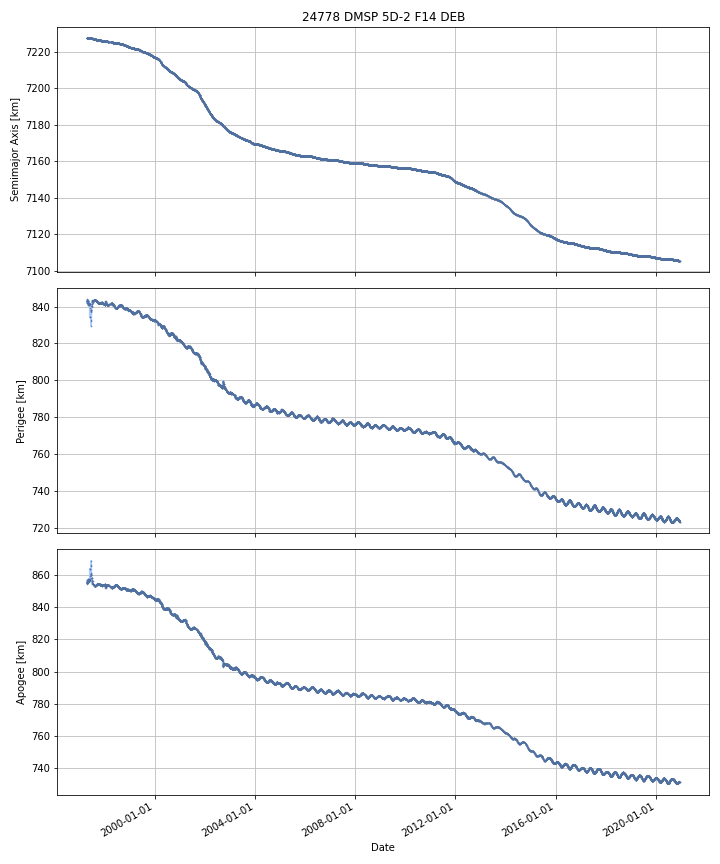

Source data for this figure (header and first rows):
DATE, SEMIMAJOR_AXIS, PERIAPSIS, APOAPSIS, DOT_SEMIMAJOR_AXIS, DOT_PERIAPSIS, DOT_APOAPSIS
1997-04-19, 7227, 843.1, 855.5, , , 
1997-04-20, 7227, 843, 855.5, -0.04267, -0.1083, 0.02292
1997-04-21, 7227, 843, 855.5, -0.005598, -0.008436, -0.00276
1997-04-22, 7227, 843, 855.5, -0.004728, -0.02053, 0.01108
1997-04-23, 7227, 843, 855.5, -0.00368, -0.01206, 0.004704
1997-04-24, 7227, 843, 855.5, -0.002959, 0.008369, -0.01429
1997-04-25, 7227, 843, 855.5, -0.0018, 0.02078, -0.02438
1997-04-26, 7227, 843.1, 855.4, 0.0007225, 0.1129, -0.1114
1997-04-27, 7227, 843.1, 855.4, -0.001531, -0.008982, 0.00592
1997-04-28, 7227, 843.1, 855.4, -0.001612, 0.02959, -0.03281
1997-04-29, 7227, 843.1, 855.3, -0.01855, 0.007127, -0.04423
1997-04-30, 7227, 843, 855.4, 0.008701, -0.1078, 0.1252
1997-05-01, 7227, 842.9, 855.5, 0.001833, -0.1027, 0.1064
1997-05-02, 7227, 842.9, 855.6, -0.002461, -0.05523, 0.05031
1997-05-03, 7227, 842.7, 855.7, -0.00225, -0.1334, 0.1289
1997-05-04, 7227, 842.2, 856.3, -0.003488, -0.5337, 0.5268
1997-05-05, 7227, 842.1, 856.4, -0.003224, -0.1106, 0.1041
1997-05-06, 7227, 842, 856.5, -0.005102, -0.1166, 0.1064
1997-05-07, 7227, 841.8, 856.6, -0.005087, -0.1589, 0.1487
1997-05-08, 7227, 841.6, 856.9, -0.006286, -0.2653, 0.2527
1997-05-09, 7227, 841.4, 857, -0.006003, -0.1723, 0.1603
1997-05-10, 7227, 841, 857.4, -0.005948, -0.3669, 0.355
1997-05-11, 7227, 841, 857.3, -0.004763, 0.02208, -0.0316
1997-05-12, 7227, 841.1, 857.3, -0.004423, 0.08447, -0.09332
1997-05-13, 7227, 841.2, 857.2, -0.004804, 0.04928, -0.05888
1997-05-14, 7227, 841.1, 857.3, -0.005344, -0.073, 0.06231
1997-05-15, 7227, 841.3, 857.1, -0.006724, 0.1656, -0.179
1997-05-16, 7227, 841.4, 856.9, -0.00685, 0.167, -0.1807
1997-05-17, 7227, 841.1, 857.2, -0.0269, -0.3706, 0.3168
1997-05-18, 7227, 841, 857.3, 0.01021, -0.07543, 0.09586
1997-05-19, 7227, 841.5, 856.8, -0.01228, 0.4894, -0.514
1997-05-20, 7227, 841.4, 856.9, -0.001355, -0.1254, 0.1227
1997-05-21, 7227, 841.5, 856.8, -0.006978, 0.1006, -0.1146
1997-05-22, 7227, 841.6, 856.7, -0.007893, 0.124, -0.1397
1997-05-23, 7227, 841.6, 856.6, -0.009741, 0.04415, -0.06363
1997-05-24, 7227, 841.7, 856.5, -0.008159, 0.09327, -0.1096
1997-05-25, 7227, 841.8, 856.4, -0.01099, 0.06353, -0.08551
1997-05-26, 7227, 841.5, 856.7, -0.001638, -0.2737, 0.2704
1997-05-27, 7227, 841.4, 856.7, -0.007867, -0.07148, 0.05574
1997-05-28, 7227, 841.5, 856.7, -0.007886, 0.0236, -0.03938
1997-05-29, 7227, 841.5, 856.6, -0.008686, 0.08279, -0.1002
1997-05-30, 7227, 834.5, 864, 0.1588, -7.043, 7.361
1997-05-31, 7227, 834.5, 864, 0.01406, -0.004891, 0.03302
1997-06-01, 7227, 834.5, 864, 0.01406, -0.004891, 0.03302
1997-06-02, 7227, 834.5, 864.1, 0.01406, -0.004891, 0.03302
1997-06-03, 7227, 841.3, 857.4, 0.08724, 6.811, -6.636
1997-06-04, 7227, 841, 857.7, -0.0238, -0.3329, 0.2853
1997-06-05, 7227, 840.6, 858, -0.03215, -0.382, 0.3177
1997-06-06, 7227, 840.2, 858.3, -0.03215, -0.382, 0.3177
1997-06-07, 7227, 839.8, 858.7, -0.03215, -0.382, 0.3177
1997-06-08, 7227, 839.4, 859, -0.03215, -0.382, 0.3177
1997-06-09, 7227, 839.1, 859.3, -0.03215, -0.382, 0.3177
1997-06-10, 7227, 838.6, 859.7, -0.01313, -0.4071, 0.3808
1997-06-11, 7227, 838.2, 860.1, -0.004285, -0.4187, 0.4101
1997-06-12, 7227, 837.8, 860.5, -0.004285, -0.4187, 0.4101
1997-06-13, 7227, 837.4, 860.9, -0.004285, -0.4187, 0.4101
1997-06-14, 7227, 837, 861.3, -0.002792, -0.3617, 0.3561
1997-06-15, 7227, 837.3, 861, 0.01432, 0.2916, -0.263
1997-06-16, 7227, 837.6, 860.7, 0.01432, 0.2916, -0.263
1997-06-17, 7227, 837.8, 860.6, 0.005945, 0.1474, -0.1355
... 8,576 more rows
